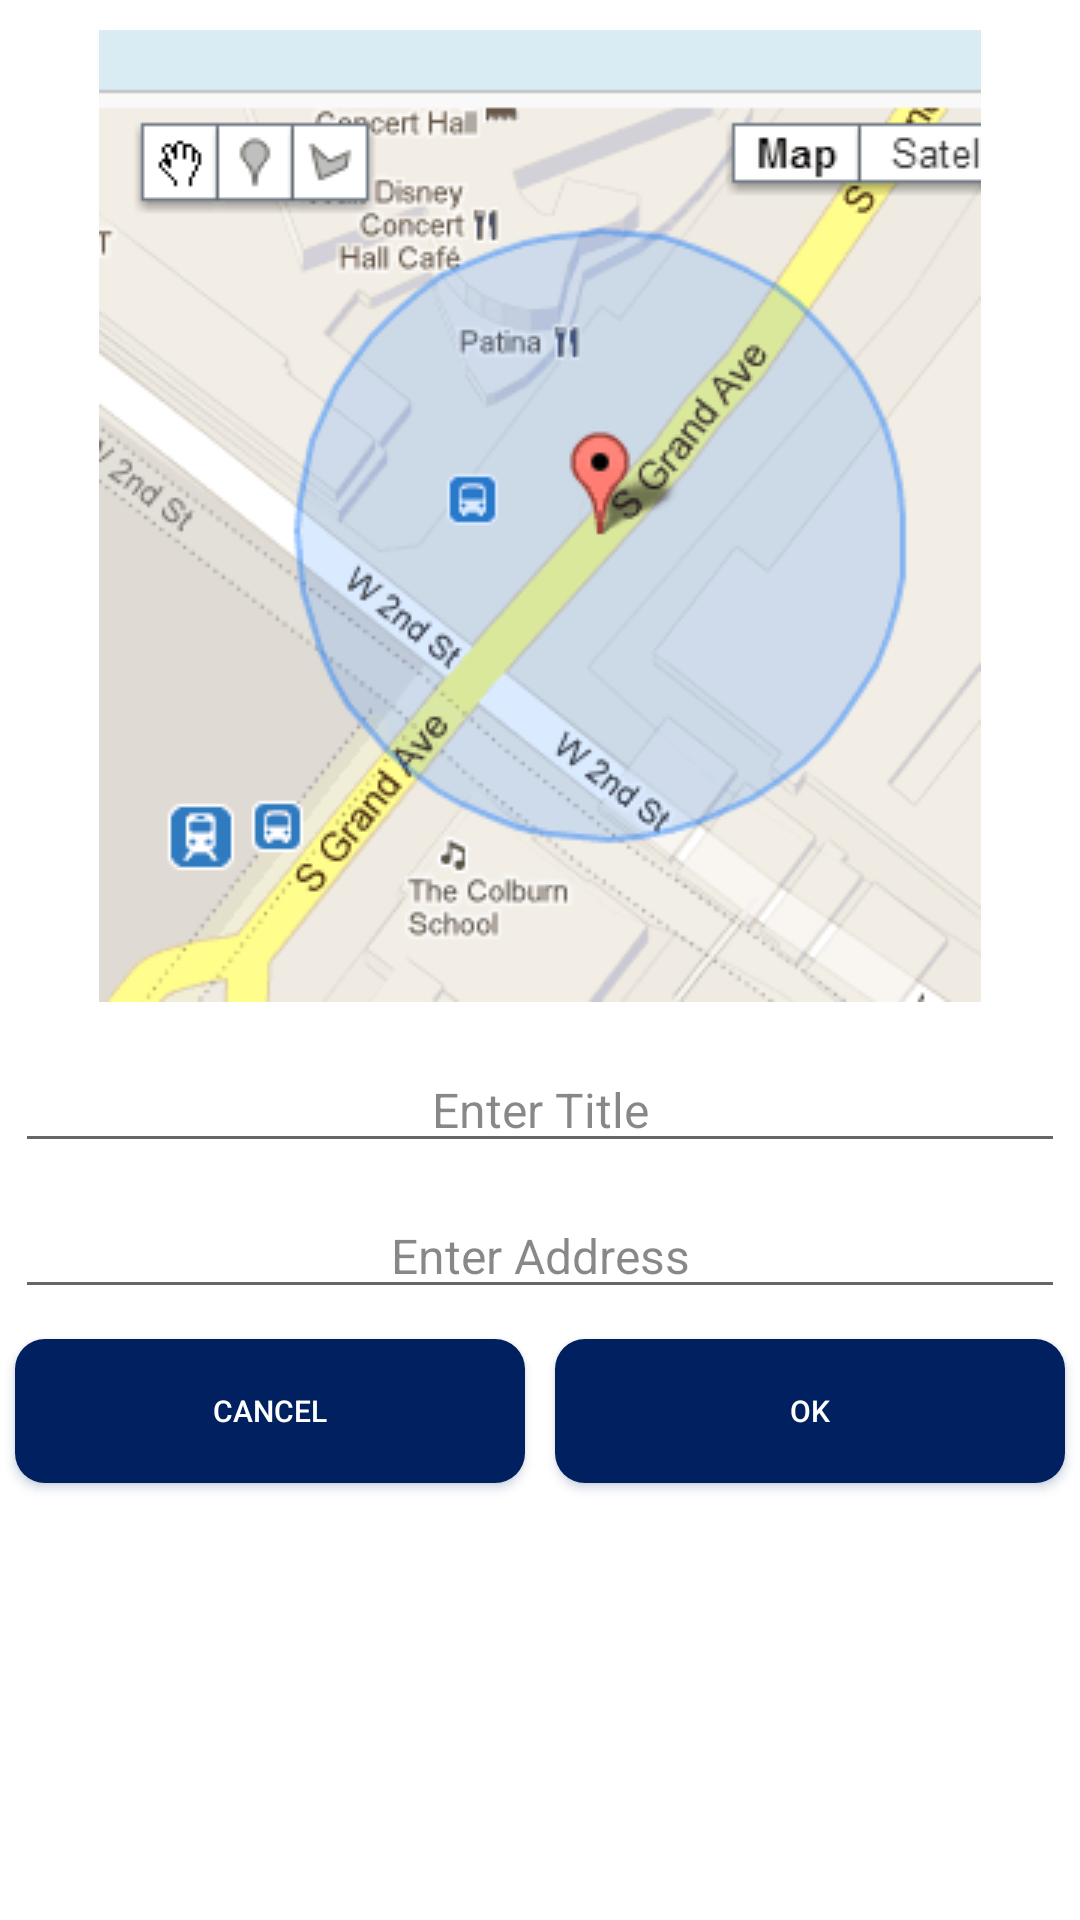

This screen was rendered from an Android layout file. Write that file and the resources it references.
<!-- AndroidManifest.xml: application theme Theme.Motoservice -->
<!-- res/layout/dialog.xml -->
<LinearLayout xmlns:android="http://schemas.android.com/apk/res/android"
    android:orientation="vertical"
    android:layout_width="match_parent"
    android:layout_height="wrap_content"
    android:background="#ffffffff">

    <ImageView
        android:layout_width="match_parent"
        android:layout_height="wrap_content"
        android:id="@+id/a"
        android:padding="10dp"
        android:background="@color/white"
        android:layout_gravity="center"
        android:gravity="center"
        android:src="@drawable/map"
        android:scaleType="fitCenter" />
















    <EditText
        android:layout_width="match_parent"
        android:layout_margin="5dp"
        android:layout_gravity="center"
        android:textColorHint="#7000"
        android:gravity="center"
        android:textSize="16dp"
        android:textColor="@color/black"
        android:outlineSpotShadowColor="@color/black"
        android:id="@+id/title"
        android:inputType="text"
        android:layout_height="wrap_content"
        android:hint="Enter Title"></EditText>
    <EditText
        android:layout_width="match_parent"
        android:layout_margin="5dp"
        android:layout_gravity="center"
        android:textColorHint="#7000"
        android:gravity="center"
        android:textSize="16dp"
        android:textColor="@color/black"
        android:outlineSpotShadowColor="@color/black"
        android:id="@+id/address"
        android:inputType="text"
        android:layout_height="wrap_content"
        android:hint="Enter Address"></EditText>
<LinearLayout
    android:layout_width="match_parent"
    android:layout_height="wrap_content"
    android:orientation="horizontal"
    android:weightSum="100">

    <Button
        android:layout_width="0dp"
        android:layout_height="wrap_content"
        android:layout_weight="50"
        android:layout_margin="5dp"
        android:text="Cancel"
        android:gravity="center"
        android:textSize="10dp"
        android:outlineSpotShadowColor="#002060"
        android:shadowColor="#002060"
        android:textColor="@color/white"
        android:layout_gravity="center"
        android:id="@+id/discard"
        android:layout_marginBottom="20dp"
        android:background="@drawable/backgroundnew"
         />
    <Button
        android:layout_width="0dp"
        android:layout_height="wrap_content"
        android:layout_margin="5dp"
        android:layout_weight="50"
        android:text="OK"
        android:gravity="center"
        android:outlineSpotShadowColor="#002060"
        android:shadowColor="#002060"
        android:textColor="@color/white"
        android:textSize="10dp"
        android:layout_gravity="center"
        android:id="@+id/ok"
        android:layout_marginBottom="20dp"
        android:background="@drawable/backgroundnew"
        />

</LinearLayout>

</LinearLayout>
<!-- resources referenced by this layout -->
<resources>
  <color name="black">#FF000000</color>
  <color name="white">#FFFFFFFF</color>
  <!-- drawable backgroundnew (drawable) -->
  <?xml version="1.0" encoding="utf-8"?>
  <shape android:shape="rectangle"
      xmlns:android="http://schemas.android.com/apk/res/android">
      <solid android:color="@color/purple_200" />
      <corners android:radius="10dp"></corners>
  </shape>
  <!-- drawable map: png bitmap (drawable, 19936 bytes) -->
  <style name="Theme.Motoservice" parent="Theme.MaterialComponents.DayNight.DarkActionBar">
          
          <item name="colorPrimary">@color/purple_500</item>
          <item name="colorPrimaryVariant">@color/purple_700</item>
          <item name="colorOnPrimary">@color/white</item>
          
          <item name="colorSecondary">@color/teal_200</item>
          <item name="colorSecondaryVariant">@color/teal_700</item>
          <item name="colorOnSecondary">@color/black</item>
          
          <item name="android:statusBarColor" tools:targetApi="l">?attr/colorPrimaryVariant</item>
          
      </style>
  <color name="purple_200">#002060</color>
  <color name="purple_500">#002060</color>
  <color name="purple_700">#002060</color>
  <color name="teal_200">#FF03DAC5</color>
  <color name="teal_700">#FF018786</color>
</resources>
